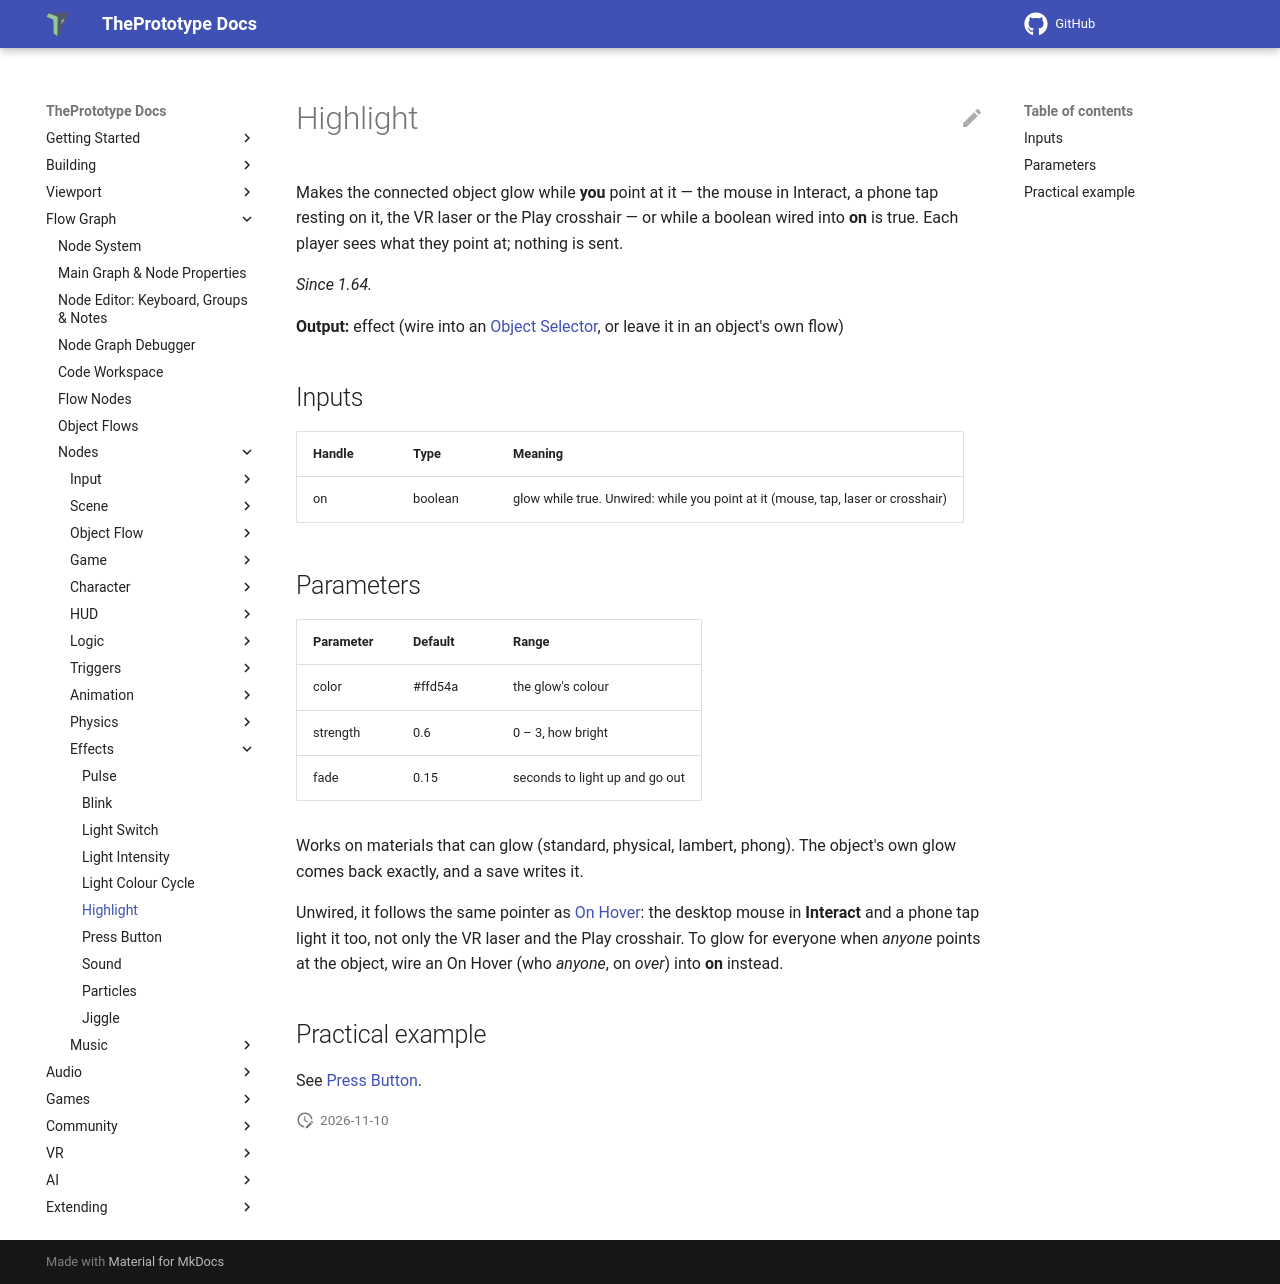

repository: theprototype-app/docs · page: nodes/highlight/index.html · generator: mkdocs

# Highlight

Makes the connected object glow while **you** point at it — the mouse in Interact, a phone tap resting on it, the VR
laser or the Play crosshair — or while a boolean wired into **on** is true. Each player sees what they point at; nothing
is sent.

*Since 1.64.*

**Output:** effect (wire into an [Object Selector](objectselector.md), or leave it in an object's own flow)

## Inputs

| Handle | Type | Meaning |
|---|---|---|
| on | boolean | glow while true. Unwired: while you point at it (mouse, tap, laser or crosshair) |

## Parameters

| Parameter | Default | Range |
|---|---|---|
| color | #ffd54a | the glow's colour |
| strength | 0.6 | 0 – 3, how bright |
| fade | 0.15 | seconds to light up and go out |

Works on materials that can glow (standard, physical, lambert, phong). The object's own glow comes back exactly, and a
save writes it.

Unwired, it follows the same pointer as [On Hover](onhover.md): the desktop mouse in **Interact** and a phone tap light
it too, not only the VR laser and the Play crosshair. To glow for everyone when *anyone* points at the object, wire an
On Hover (who *anyone*, on *over*) into **on** instead.

## Practical example

See [Press Button](pressbutton.md).
